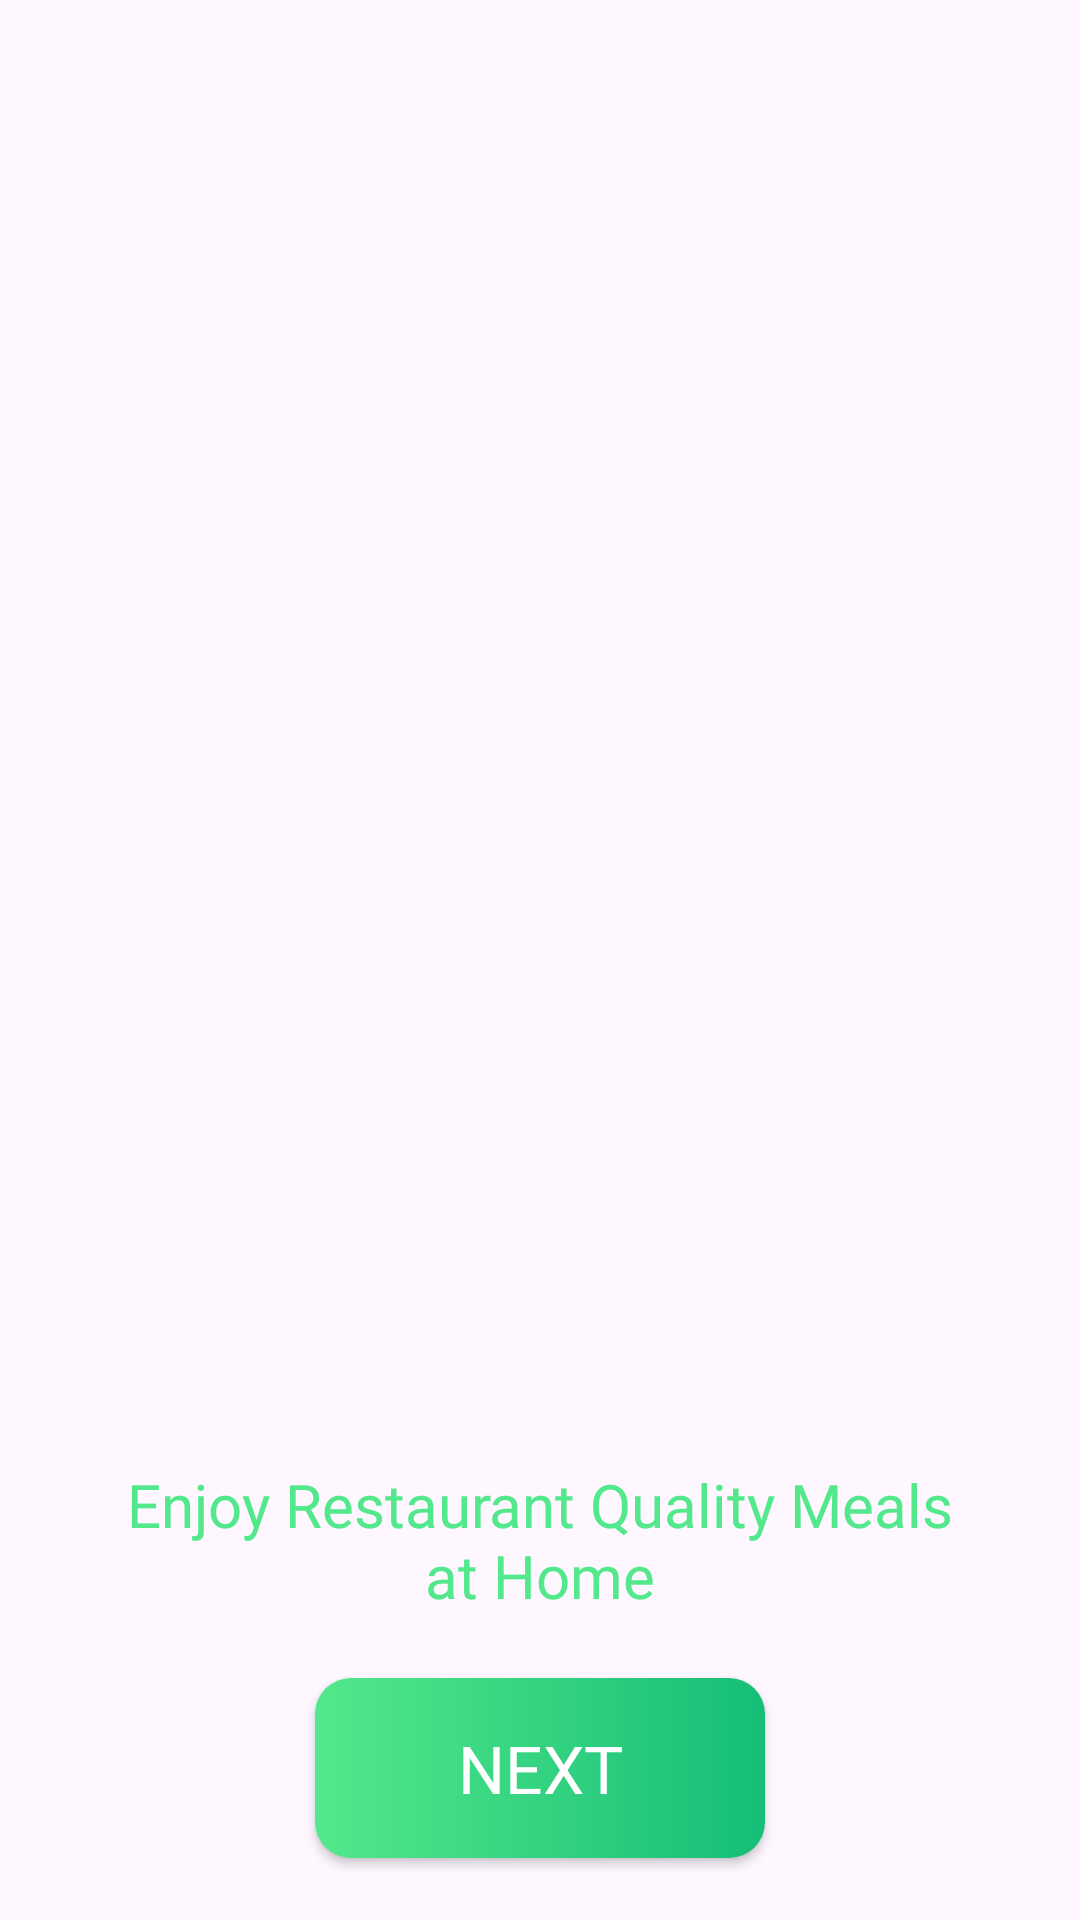

Android layout source for this screen:
<!-- AndroidManifest.xml: application theme Theme.FoodOrder -->
<!-- res/layout/activity_start.xml -->
<?xml version="1.0" encoding="utf-8"?>
<androidx.constraintlayout.widget.ConstraintLayout xmlns:android="http://schemas.android.com/apk/res/android"
    xmlns:app="http://schemas.android.com/apk/res-auto"
    xmlns:tools="http://schemas.android.com/tools"
    android:layout_width="match_parent"
    android:layout_height="match_parent"
    tools:context=".StartActivity">

    <ImageView

        android:id="@+id/imageView2"
        android:layout_width="257dp"
        android:layout_height="312dp"
        android:layout_marginTop="113dp"
        android:src="@drawable/burgerr"
        android:contentDescription="SDASDASDSADASDA"
        app:layout_constraintEnd_toEndOf="parent"
        app:layout_constraintStart_toStartOf="parent"
        app:layout_constraintTop_toTopOf="parent" />

    <TextView

        android:id="@+id/textView"
        android:layout_width="wrap_content"
        android:layout_height="wrap_content"
        android:layout_marginTop="63dp"
        android:fontFamily="@font/yeon_sung"
        android:text="@string/enjoy_restaurant_quality_meals_nat_home"
        android:textAlignment="center"
        android:textColor="@color/mainColor"
        android:textSize="20sp"
        app:layout_constraintEnd_toEndOf="parent"
        app:layout_constraintStart_toStartOf="parent"
        app:layout_constraintTop_toBottomOf="@+id/imageView2" />

    <androidx.appcompat.widget.AppCompatButton
        android:id="@+id/nextButton"
        android:layout_width="150dp"
        android:layout_height="60dp"
        android:background="@drawable/green_button"
        android:fontFamily="@font/yeon_sung"
        android:text="Next"
        android:textColor="@color/white"
        android:textSize="22sp"
        app:layout_constraintBottom_toBottomOf="parent"

        app:layout_constraintEnd_toEndOf="parent"
        app:layout_constraintStart_toStartOf="parent"
        app:layout_constraintTop_toBottomOf="@+id/textView">

    </androidx.appcompat.widget.AppCompatButton>

</androidx.constraintlayout.widget.ConstraintLayout>
<!-- resources referenced by this layout -->
<resources>
  <color name="mainColor">#53E88B</color>
  <color name="white">#FFFFFFFF</color>
  <!-- drawable green_button (drawable) -->
  <?xml version="1.0" encoding="utf-8"?>
  <shape xmlns:android="http://schemas.android.com/apk/res/android">
      <corners android:radius="12dp"/>
      <gradient android:startColor="@color/mainColor"
          android:endColor="@color/startColor"/>
  
  </shape>
  <string name="enjoy_restaurant_quality_meals_nat_home">Enjoy Restaurant Quality Meals\nat Home</string>
  <style name="Theme.FoodOrder" parent="Base.Theme.FoodOrder" />
  <color name="startColor">#15BE77</color>
  <style name="Base.Theme.FoodOrder" parent="Theme.Material3.DayNight.NoActionBar">
          
          
      </style>
</resources>
